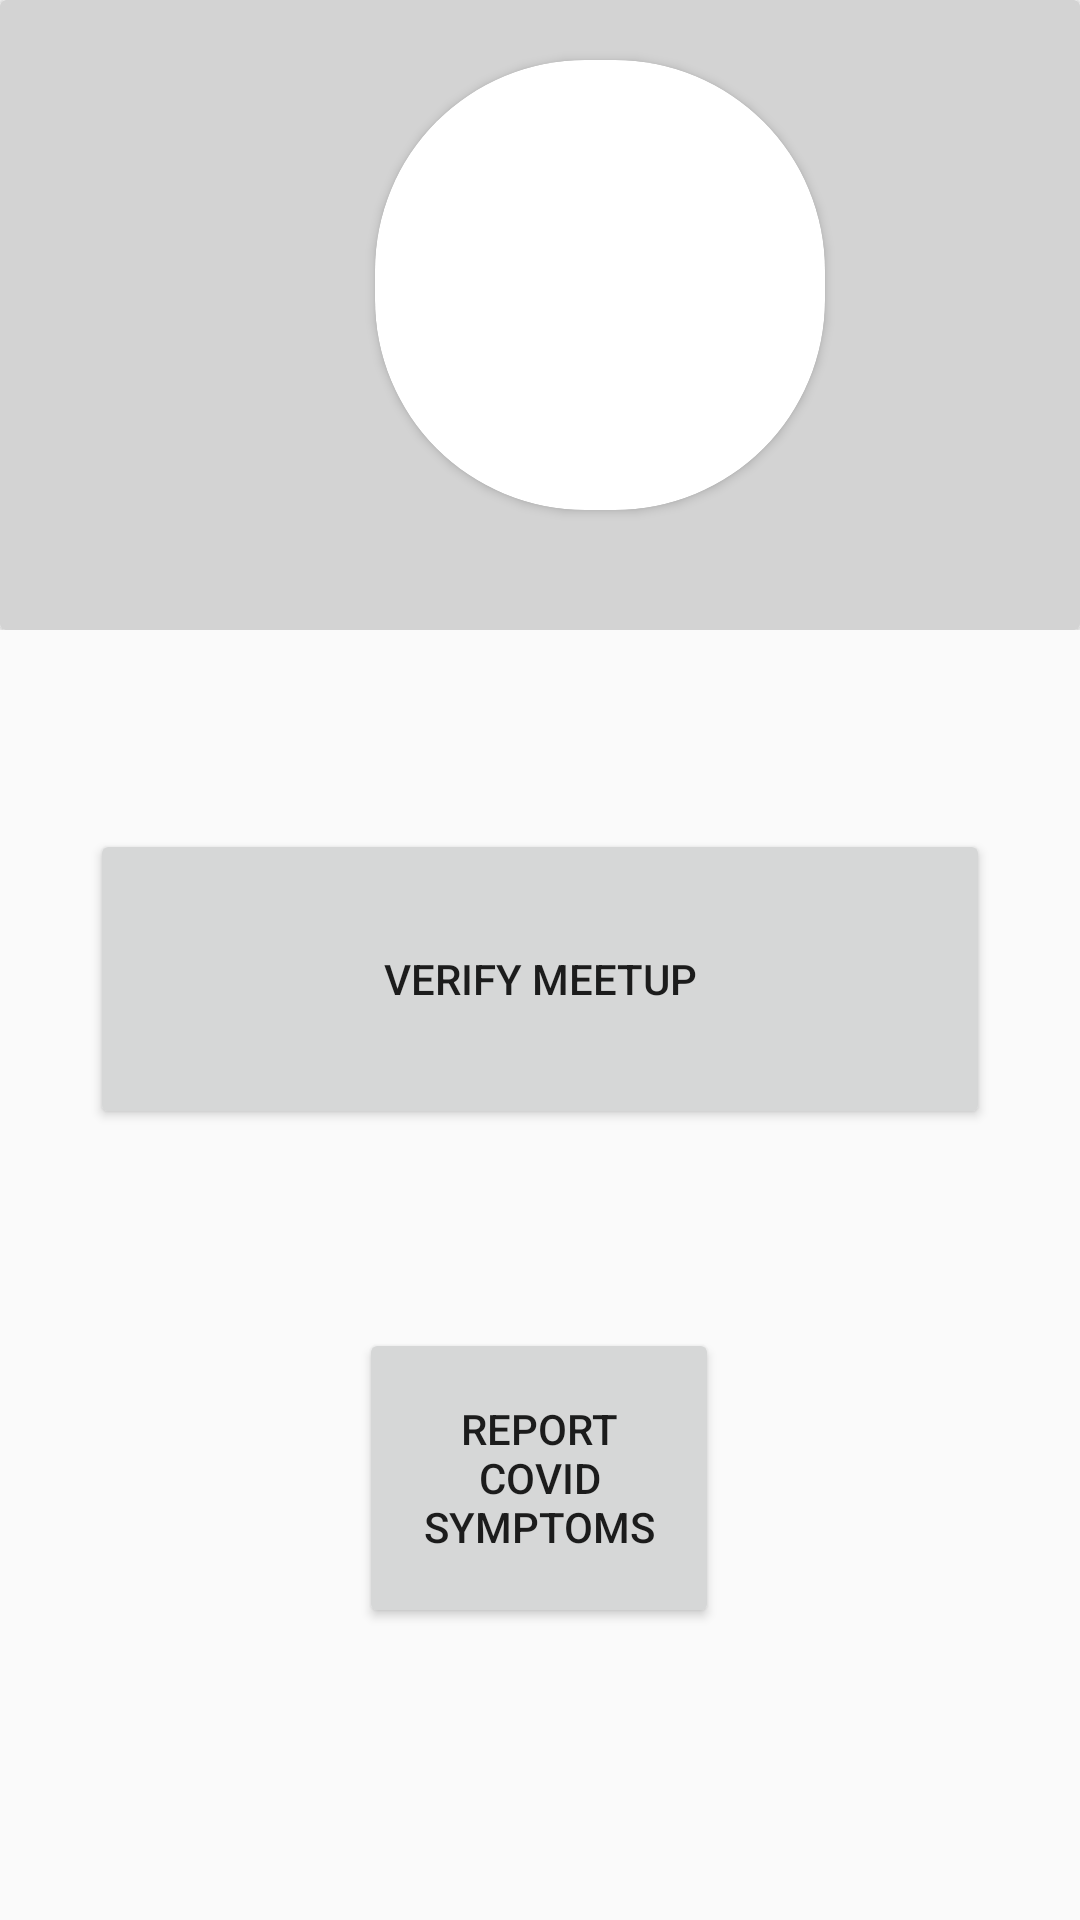

Layout XML and referenced resources for this Android screen:
<!-- AndroidManifest.xml: application theme AppTheme -->
<!-- res/layout/fragment_home.xml -->
<?xml version="1.0" encoding="utf-8"?>
<androidx.constraintlayout.widget.ConstraintLayout xmlns:android="http://schemas.android.com/apk/res/android"
                                                   xmlns:app="http://schemas.android.com/apk/res-auto"
                                                   xmlns:tools="http://schemas.android.com/tools"
                                                   android:layout_width="match_parent"
                                                   android:layout_height="match_parent"
                                                   tools:context=".main.profile.HomeFragment">

    <LinearLayout android:layout_width="match_parent"
                  android:layout_height="0dp"
                  app:layout_constraintTop_toTopOf="parent"
                  android:orientation="horizontal"
                  android:id="@+id/linearLayout2"
                  android:baselineAligned="false">

        <LinearLayout
                android:layout_width="0dp"
                android:layout_height="match_parent"
                android:layout_margin="0dp"
                android:layout_weight="1"
                android:gravity="center"
                android:orientation="vertical"
                tools:ignore="UseCompoundDrawables,UselessParent">

            <androidx.cardview.widget.CardView android:layout_width="match_parent"
                                               android:layout_marginTop="0dp"
                                               app:cardBackgroundColor="#D3D3D3"
                                               android:layout_height="match_parent">

                <androidx.cardview.widget.CardView android:layout_width="150dp"
                                                   android:layout_height="150dp"
                                                   android:layout_marginTop="20dp"
                                                   android:layout_marginStart="125dp"
                                                   app:cardCornerRadius="70dp">

                    <ImageView
                            android:layout_width="match_parent"
                            android:layout_height="150dp"
                            android:id="@+id/profile_image"
                            app:srcCompat="@drawable/ic_profile"
                            tools:ignore="UnknownId"
                            app:layout_constraintStart_toStartOf="parent" app:layout_constraintEnd_toEndOf="parent"
                            app:layout_constraintTop_toTopOf="parent"
                            app:layout_constraintBottom_toTopOf="@+id/person_name_google"
                            android:contentDescription="@string/todo"/>

                </androidx.cardview.widget.CardView>

                <TextView
                        android:id="@+id/person_name_google"
                        android:layout_width="match_parent"
                        android:layout_marginTop="170dp"
                        android:layout_height="40dp"
                        android:layout_weight="1"
                        android:textAlignment="center"
                        android:textColor="#000000"
                        android:textSize="20sp"
                        android:gravity="center_horizontal"
                        app:layout_constraintTop_toBottomOf="@+id/profile_image"
                        app:layout_constraintStart_toStartOf="parent"
                        app:layout_constraintEnd_toEndOf="parent" tools:ignore="NestedWeights"/>


            </androidx.cardview.widget.CardView>

        </LinearLayout>

    </LinearLayout>


    <Button
        android:id="@+id/verify_meetup"
        android:layout_width="300dp"
        android:layout_height="100dp"
        android:text="@string/verify_meetup"
        app:layout_constraintBottom_toTopOf="@+id/covid_report"
        app:layout_constraintEnd_toEndOf="parent"
        app:layout_constraintStart_toStartOf="parent"
        app:layout_constraintTop_toBottomOf="@+id/linearLayout2" />









    <Button
        android:id="@+id/covid_report"
        android:layout_width="120dp"
        android:layout_height="100dp"
        android:text="@string/covid_report"
        app:layout_constraintBottom_toBottomOf="parent"
        app:layout_constraintEnd_toEndOf="parent"
        app:layout_constraintHorizontal_bias="0.498"
        app:layout_constraintStart_toStartOf="parent"
        app:layout_constraintTop_toBottomOf="@+id/linearLayout2"
        app:layout_constraintVertical_bias="0.705" />


</androidx.constraintlayout.widget.ConstraintLayout>
<!-- resources referenced by this layout -->
<resources>
  <string name="cancel_meetup">cancel meetup</string>
  <string name="covid_report">Report Covid Symptoms</string>
  <string name="todo">TODO</string>
  <string name="verify_meetup">Verify Meetup</string>
  <style name="AppTheme" parent="Theme.AppCompat.Light.DarkActionBar">
          
          <item name="colorPrimary">@color/colorPrimary</item>
          <item name="colorPrimaryDark">@color/colorPrimaryDark</item>
          <item name="colorAccent">@color/colorAccent</item>
      </style>
  <color name="colorPrimary">#900000 </color>
  <color name="colorPrimaryDark">#990000 </color>
  <color name="colorAccent">#03DAC5</color>
</resources>
